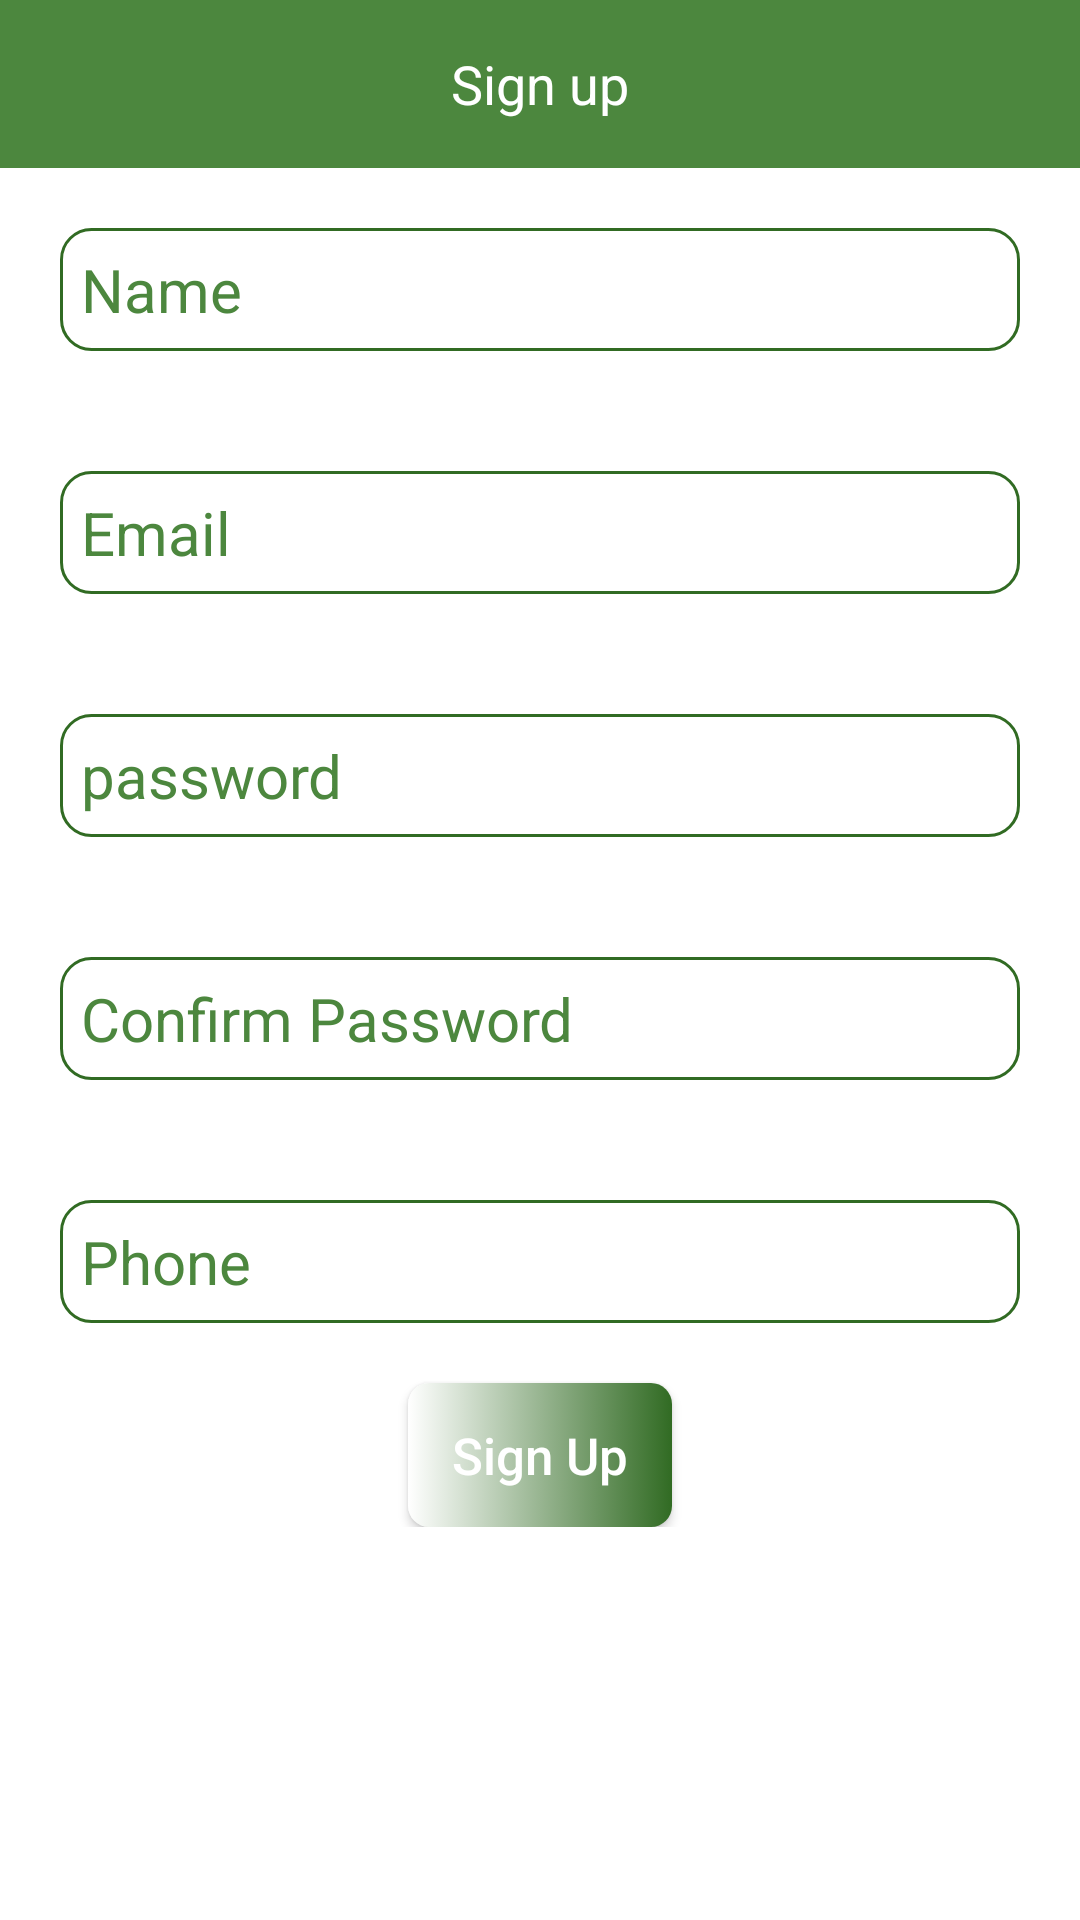

Android layout source for this screen:
<!-- AndroidManifest.xml: application theme AppTheme -->
<!-- res/layout/activity_registration.xml -->
<?xml version="1.0" encoding="utf-8"?>
<LinearLayout xmlns:android="http://schemas.android.com/apk/res/android"
    xmlns:app="http://schemas.android.com/apk/res-auto"
    xmlns:tools="http://schemas.android.com/tools"
    android:layout_width="match_parent"
    android:layout_height="match_parent"
    android:orientation="vertical"
    android:background="#fff"
    tools:context="com.example.mac.training.activity.RegistrationActivity">


    <android.support.v7.widget.Toolbar
        android:layout_width="match_parent"
        android:layout_height="wrap_content"
        android:id="@+id/RegistrationAcitivity_Toolbar_sigup"
        android:background="@color/colorPrimary">

        <TextView
            android:layout_width="wrap_content"
            android:layout_height="wrap_content"
            android:layout_gravity="center"
            android:text="Sign up"
            android:textColor="#fff"
            android:textSize="18sp" />
    </android.support.v7.widget.Toolbar>

    <ScrollView
        android:layout_width="match_parent"
        android:layout_height="match_parent">

    <LinearLayout
        android:layout_width="match_parent"
        android:layout_height="wrap_content"
        android:orientation="vertical">

    <EditText
        android:id="@+id/RegistartionActivity_EditText_name"
        android:layout_width="match_parent"
        android:layout_height="wrap_content"
        android:layout_margin="20dp"
        android:hint="Name"
        android:inputType="textPersonName"
        android:textColor="@color/colorPrimary"
        android:padding="7dp"
        android:textColorHint="@color/colorPrimary"
        android:background="@drawable/shape_edit_text"
        android:textSize="20sp" />

    <EditText
        android:background="@drawable/shape_edit_text"
        android:id="@+id/RegistartionActivity_EditText_enail"
        android:layout_width="match_parent"
        android:layout_height="wrap_content"
        android:layout_margin="20dp"
        android:hint="Email"
        android:inputType="textEmailAddress"
        android:paddingLeft="10dp"

        android:textColorHint="@color/colorPrimary"
        android:padding="7dp"
        android:paddingRight="10dp"
        android:textColor="@color/colorPrimary"
        android:textSize="20sp" />

    <EditText
        android:background="@drawable/shape_edit_text"
        android:id="@+id/RegistartionActivity_EditText_password"
        android:layout_width="match_parent"

        android:textColorHint="@color/colorPrimary"
        android:layout_height="wrap_content"
        android:layout_margin="20dp"
        android:hint="password"
        android:inputType="textPassword"
        android:padding="7dp"
        android:textColor="@color/colorPrimary"
        android:textSize="20sp" />

    <EditText
        android:background="@drawable/shape_edit_text"
        android:id="@+id/RegistartionActivity_EditText_confirmPassword"
        android:layout_width="match_parent"
        android:layout_height="wrap_content"
        android:layout_margin="20dp"
        android:hint="Confirm Password"
        android:inputType="textPassword"
        android:padding="7dp"

        android:textColorHint="@color/colorPrimary"
        android:textColor="@color/colorPrimary"
        android:textSize="20sp" />

    <EditText
        android:background="@drawable/shape_edit_text"
        android:id="@+id/RegistartionActivity_EditText_phone"
        android:layout_width="match_parent"
        android:layout_height="wrap_content"
        android:layout_margin="20dp"
        android:hint="Phone"

        android:textColorHint="@color/colorPrimary"
        android:inputType="phone"
        android:padding="7dp"
        android:textColor="@color/colorPrimary"
        android:textSize="20sp" />

    <Button

        android:id="@+id/RegistartionActivity_btn_signUp"
        android:layout_width="wrap_content"
        android:layout_height="wrap_content"
        android:layout_gravity="center"
        android:background="@drawable/shape_btn_sign_up"
        android:text="Sign Up"
        android:textColor="#fff"
        android:textAllCaps="false"
        android:padding="7dp"
        android:textSize="17dp" />
    </LinearLayout>
    </ScrollView>
</LinearLayout>
<!-- resources referenced by this layout -->
<resources>
  <color name="colorPrimary">#4c873e</color>
  <!-- drawable shape_btn_sign_up (drawable) -->
  <?xml version="1.0" encoding="utf-8"?>
  <selector xmlns:android="http://schemas.android.com/apk/res/android">
  
      <item android:state_pressed="true">
          <shape android:shape="rectangle">
              <gradient android:angle="90" android:startColor="#000" android:endColor="#fff" />
              <corners android:radius="7dp" />
          </shape>
      </item>
  
      <item>
          <shape android:shape="rectangle">
              <gradient android:angle="180" android:endColor="#fff" android:startColor="@color/colorPrimaryDark" />
              <corners android:radius="7dp" />
          </shape>
      </item>
  </selector>
  <!-- drawable shape_edit_text (drawable) -->
  <?xml version="1.0" encoding="utf-8"?>
  <shape xmlns:android="http://schemas.android.com/apk/res/android">
      <corners android:radius="10dp" />
      <solid android:color="#fff" />
      <stroke
          android:width="1dp"
          android:color="@color/colorPrimaryDark" />
  </shape>
  <style name="AppTheme" parent="Theme.AppCompat.Light.NoActionBar">
          
          <item name="colorPrimary">@color/colorPrimary</item>
          <item name="colorPrimaryDark">@color/colorPrimaryDark</item>
          <item name="colorAccent">@color/colorAccent</item>
      </style>
  <color name="colorPrimaryDark">#316b23</color>
  <color name="colorAccent">#81d292</color>
</resources>
